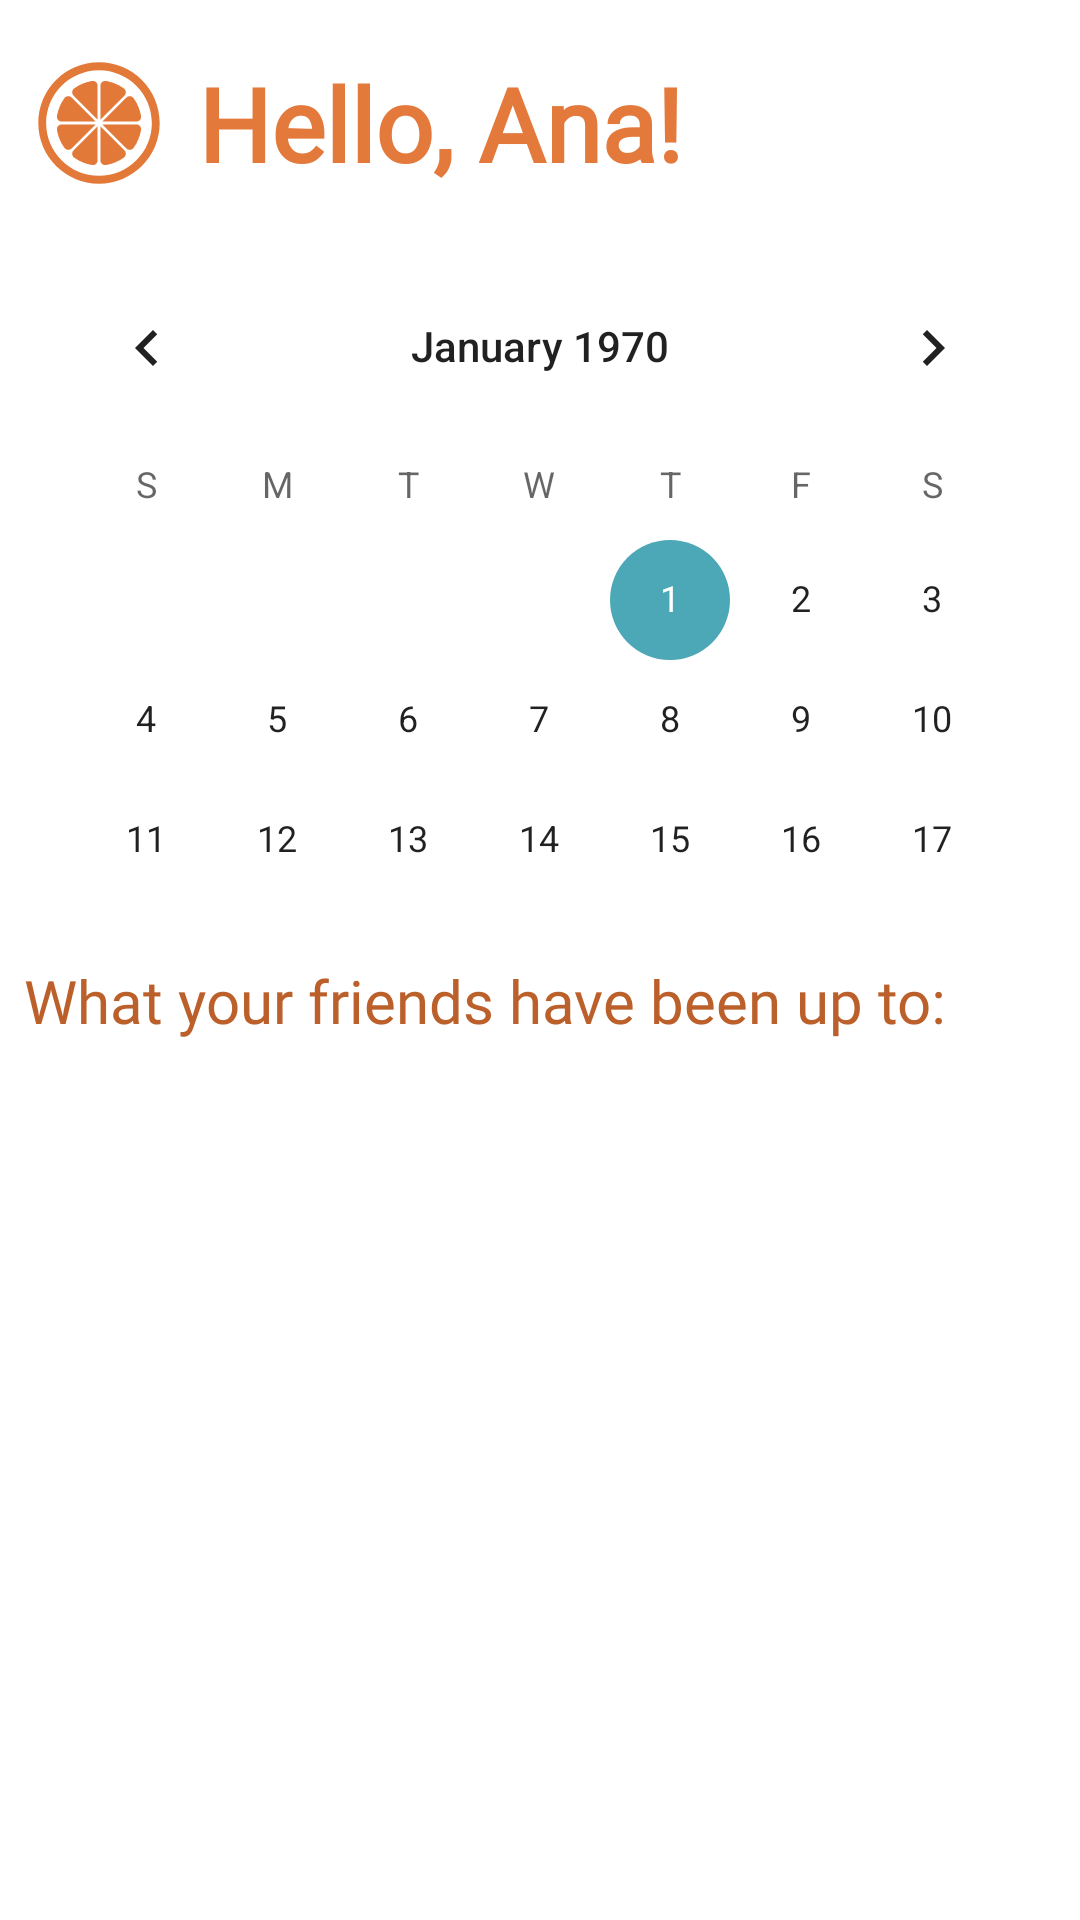

Layout XML and referenced resources for this Android screen:
<!-- AndroidManifest.xml: application theme Theme.FeastApp2 -->
<!-- res/layout/fragment_home.xml -->
<?xml version="1.0" encoding="utf-8"?>
<androidx.constraintlayout.widget.ConstraintLayout xmlns:android="http://schemas.android.com/apk/res/android"
    xmlns:app="http://schemas.android.com/apk/res-auto"
    xmlns:tools="http://schemas.android.com/tools"
    android:layout_width="match_parent"
    android:layout_height="match_parent"
    tools:context=".ui.home.HomeFragment">

    <CalendarView
        android:id="@+id/calendarView2"
        android:layout_width="346dp"
        android:layout_height="214dp"
        android:layout_marginTop="16dp"
        app:layout_constraintEnd_toEndOf="parent"
        app:layout_constraintHorizontal_bias="0.5"
        app:layout_constraintStart_toStartOf="parent"
        app:layout_constraintTop_toBottomOf="@+id/welcome_bar" />
    <LinearLayout
        android:id="@+id/welcome_bar"
        android:layout_width="match_parent"
        android:layout_height="wrap_content"
        android:orientation="horizontal"
        app:layout_constraintTop_toTopOf="parent"
        android:gravity="center_vertical"
        android:layout_marginTop="16dp"
        android:layout_marginHorizontal="8dp">
        <ImageView
            android:layout_width="50dp"
            android:layout_height="50dp"
            android:src="@drawable/ic_logo"/>
        <TextView
            android:id="@+id/text_welcome"
            android:layout_width="match_parent"
            android:layout_height="wrap_content"
            android:layout_marginStart="8dp"
            android:text="Hello, Ana!"
            android:textColor="@color/orange"
            android:textSize="34sp"
            android:textStyle="bold"
            android:fontFamily="@font/montserrat_bold"
            app:layout_constraintEnd_toEndOf="parent"
            app:layout_constraintHorizontal_bias="0.5"
            app:layout_constraintStart_toStartOf="parent"
            app:layout_constraintTop_toTopOf="parent" />
    </LinearLayout>
    <TextView
        android:id="@+id/textView3"
        android:layout_width="match_parent"
        android:layout_height="wrap_content"
        android:layout_marginStart="8dp"
        android:layout_marginTop="24dp"
        android:text="What your friends have been up to:"
        android:fontFamily="@font/montserrat_medium"
        android:textColor="@color/orange_darker"
        android:textAlignment="viewStart"
        android:textSize="20sp"
        app:layout_constraintEnd_toEndOf="parent"
        app:layout_constraintStart_toStartOf="parent"
        app:layout_constraintTop_toBottomOf="@+id/calendarView2" />

    <androidx.recyclerview.widget.RecyclerView
        android:id="@+id/news_feed"
        android:layout_width="409dp"
        android:layout_height="403dp"
        android:layout_marginStart="8dp"
        android:layout_marginTop="16dp"
        android:layout_marginEnd="8dp"
        app:layout_constraintEnd_toEndOf="parent"
        app:layout_constraintHorizontal_bias="0.5"
        app:layout_constraintStart_toStartOf="parent"
        app:layout_constraintTop_toBottomOf="@+id/textView3" />

</androidx.constraintlayout.widget.ConstraintLayout>
<!-- resources referenced by this layout -->
<resources>
  <color name="orange">#FFE3793B</color>
  <color name="orange_darker">#FFBC602B</color>
  <!-- drawable ic_logo: vector/xml drawable (drawable, 2083 chars, omitted) -->
  <style name="Theme.FeastApp2" parent="Theme.MaterialComponents.DayNight.NoActionBar">
          
          <item name="colorPrimary">@color/orange</item>
          <item name="colorPrimaryVariant">@color/orange_darker</item>
          <item name="colorOnPrimary">@color/white</item>
          
          <item name="colorSecondary">@color/teal_f</item>
          <item name="colorSecondaryVariant">@color/teal_f_darker</item>
          <item name="colorOnSecondary">@color/black</item>
          
          <item name="android:statusBarColor">@color/black</item>
          
      </style>
  <color name="white">#FFFFFFFF</color>
  <color name="teal_f">#FF4CA8B6</color>
  <color name="teal_f_darker">#3D929F</color>
  <color name="black">#FF000000</color>
</resources>
